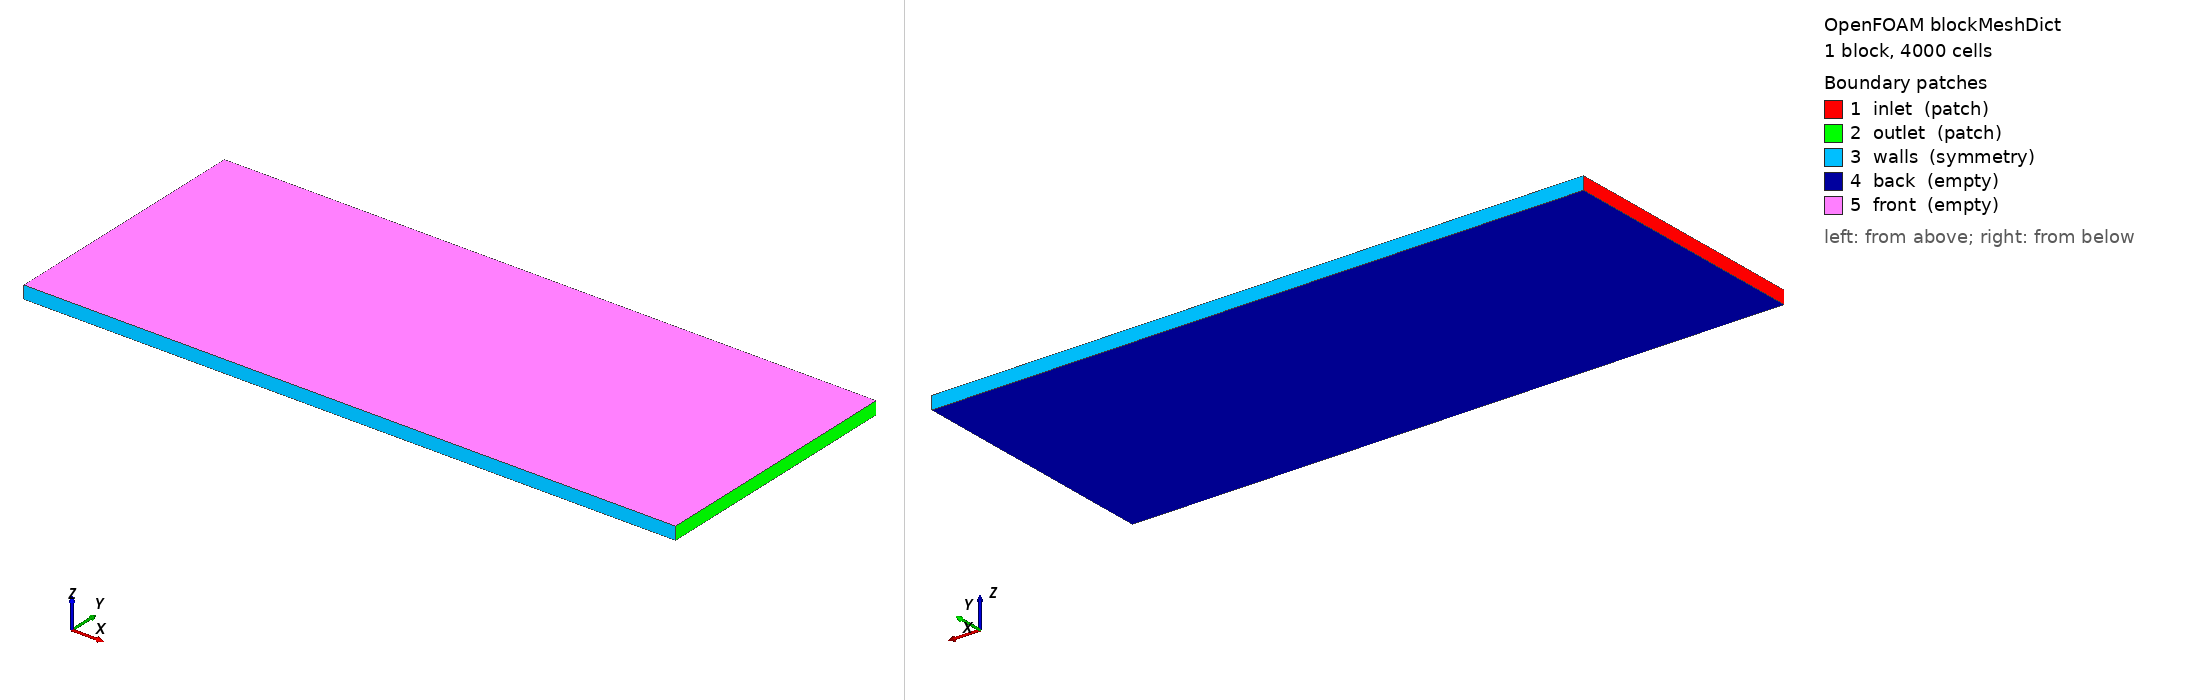

OpenFOAM case: the mesh blockMesh builds from blockMeshDict, 1 block(s), 4000 cells. Boundary patches (legend numbers): 1 inlet (patch), 2 outlet (patch), 3 walls (symmetry), 4 back (empty), 5 front (empty). Left view from above one corner, right view from below the opposite corner. Boundary conditions: 5 field file(s) under 0/; 5 of 5 drawn patches have an entry in a shipped field file.

=== system/blockMeshDict ===
/*--------------------------------*- C++ -*----------------------------------*/
FoamFile
{
    version     2.0;
    format      ascii;
    class       dictionary;
    object      blockMeshDict;
}
// this mesh defines a simple rectangular domain for testing SnappyHexMesh

// Geometry Parameters
Xmin    -1.0;
Xmax     4.0;
Ymin    -1.0;
Ymax     1.0;
Zmin     0.001;
Zmax     0.099; 

// Number of cells
Nx       100;
Ny       40;
Nz       1;  

convertToMeters 1;

vertices
(
    ($Xmin $Ymin $Zmin) // 0
    ($Xmax $Ymin $Zmin) // 1
    ($Xmax $Ymax $Zmin) // 2
    ($Xmin $Ymax $Zmin) // 3
    ($Xmin $Ymin $Zmax) // 4
    ($Xmax $Ymin $Zmax) // 5
    ($Xmax $Ymax $Zmax) // 6
    ($Xmin $Ymax $Zmax) // 7
);

blocks
(
    hex (0 1 2 3 4 5 6 7) ($Nx $Ny $Nz) simpleGrading (1 1 1)
);

edges
(
);

boundary
(
    inlet
    {
        type patch;
        faces ((0 3 7 4));
    }
    outlet
    {
        type patch;
        faces ((1 5 6 2));
    }
    walls
    {
        type symmetry;
        faces
        (
            (0 4 5 1) // bottom
            (3 2 6 7) // top
        );
    }
    back
    {
        type empty; 
        faces
        (
            (0 1 2 3) // Face Zmin
        );
    }
    front
    {
        type empty; 
        faces
        (
            (4 5 6 7) // Face Zmax
        );
    }
);

=== system/controlDict ===
FoamFile { version 2.0; format ascii; class dictionary; object controlDict; }

application     icoFoam;
startTime       0; // if restarting the simulation
startFrom       latestTime; // latestTime if restarting from a previous run
stopAt          endTime;
endTime         0.1;      // total simulation time

// time step control
adjustTimeStep  yes;
// maximum stability limit (max CFL number)
// for icofam/pimpleFoam, 0.5 is a safe value, max 1 for Navier-Stokes solvers
maxCo           1;
// maximum time step size (for safety, to avoid too large time steps in case of high velocities)
maxDeltaT       0.01;

// initial time step (OpenFOAM will adjust it immediately after the first step)
deltaT          0.001;

writeControl    runTime;
writeInterval   0.01;      // time step for saving results


// Post-processing functions
functions
{
    forces
    {
        type            forceCoeffs;
        libs            (forces);
        writeControl    timeStep;
        timeInterval    1;
        log             yes;
        patches         (cylinder); // name of the patch where forces are calculated
        rho             rhoInf;      // Incompressible
        rhoInf          1;           // volumic mass density (kg/m³)
        CofR            (0 0 0);     // moment rotation center (origin)
        liftDir         (0 1 0);     // Lift direction (Y)
        dragDir         (1 0 0);     // Drag direction (X)
        pitchAxis       (0 0 1);
        magUInf         0.01;        // inlet velocity magnitude
        lRef            0.2;         // reference length (diameter D)
        Aref            0.01;        // reference area (D * domain thickness (0.2 * 0.05))
    }
}

=== 0/U ===
FoamFile
{
    version     2.0;
    format      ascii;
    class       volVectorField;
    object      U;
}

dimensions      [0 1 -1 0 0 0 0];

// Initial condition
internalField   uniform (0 0 0);

#include "../constant/parameters"

// Boundary conditions
boundaryField
{
    inlet
    {
        type            fixedValue;
        value           uniform ($U_inlet_x $U_inlet_y 0);
    }
    outlet
    {
        type            zeroGradient; // Free outflow condition, no gradient of velocity at the outlet
    }
    walls
    {
        type            symmetry; // or empty depending on your case
    }
    cylinder
    {
        type            noSlip; // Perfect adhesion 
    }
    front
    {
        type            empty; 
    }
    back
    {
        type            empty; 
    }
}

=== 0/k ===
FoamFile
{
    version     2.0;
    format      ascii;
    class       volScalarField;
    object      k;
}
dimensions      [0 2 -2 0 0 0 0];

#include "../constant/parameters"

internalField   uniform $k_initial;

boundaryField
{
    inlet
    {
        type            fixedValue;
        value           uniform $k_initial;
    }
    outlet
    {
        type            zeroGradient;
    }
    cylinder
    {
        type            kqRWallFunction;
        value           uniform $k_initial;
    }
    walls { type symmetry; } 
    front { type empty; }
    back { type empty; }
}

=== 0/nut ===
FoamFile
{
    version     2.0;
    format      ascii;
    class       volScalarField;
    object      nut;
}

dimensions      [0 2 -1 0 0 0 0];
internalField   uniform 0.0;

boundaryField
{
    inlet
    {
        type            calculated;
        value           uniform 0.0;
    }
    outlet
    {
        type            calculated;
        value           uniform 0.0;
    }
    cylinder
    {
        type            nutkWallFunction;
        value           uniform 0.0;
    }
    walls { type symmetry; }
    front { type empty; }
    back { type empty; }
}

=== 0/omega ===
FoamFile
{
    version     2.0;
    format      ascii;
    class       volScalarField;
    object      omega;
}
dimensions      [0 0 -1 0 0 0 0];

#include "../constant/parameters"

internalField   uniform $omega_initial;

boundaryField
{
    inlet
    {
        type            fixedValue;
        value           uniform $omega_initial;
    }
    outlet
    {
        type            zeroGradient;
    }
    cylinder
    {
        type            omegaWallFunction;
        value           uniform $omega_initial;
    }
    walls { type symmetry; }
    front { type empty; }
    back { type empty; }
}

=== 0/p ===
FoamFile
{
    version     2.0;
    format      ascii;
    class       volScalarField;
    object      p;
}

dimensions      [0 2 -2 0 0 0 0];

// initial conditions
internalField   uniform 0;

// Boundary conditions
boundaryField
{
    inlet
    {
        type            zeroGradient; // Free inflow condition, no gradient of velocity at the inlet
    }
    outlet
    {
        type            fixedValue; // Set the pressure to zero at the outlet to allow flow to exit the domain
        value           uniform 0; 
    }
    walls
    {
        type            symmetry; // allow the pressure to adjust based on the flow conditions at the walls
    }
    cylinder
    {
        type            zeroGradient; // no pressure variation across the cylinder surface
    }
    front
    {
        type            empty; 
    }
    back
    {
        type            empty; 
    }
}
